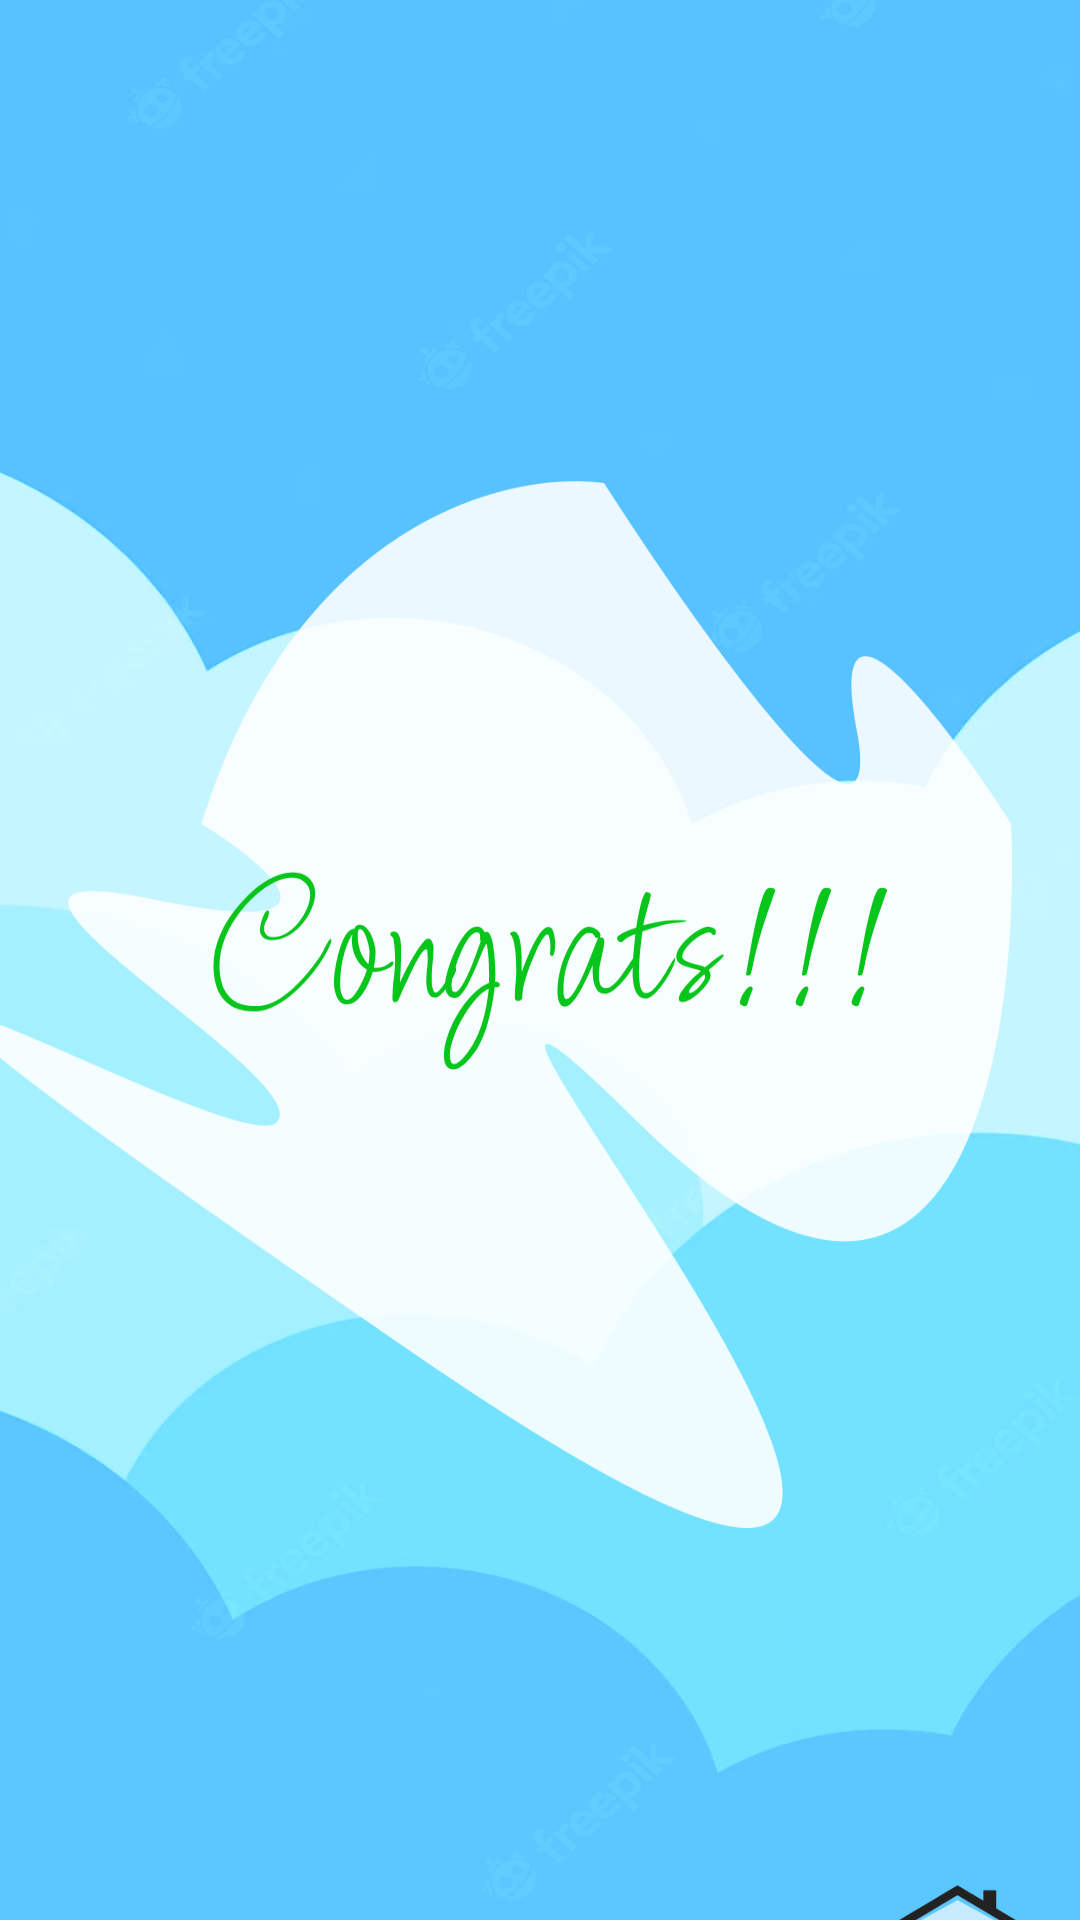

Layout XML and referenced resources for this Android screen:
<!-- AndroidManifest.xml: application theme Theme.TriviaPoli -->
<!-- res/layout/activity_congrats.xml -->
<?xml version="1.0" encoding="utf-8"?>
<androidx.constraintlayout.widget.ConstraintLayout xmlns:android="http://schemas.android.com/apk/res/android"
    xmlns:app="http://schemas.android.com/apk/res-auto"
    xmlns:tools="http://schemas.android.com/tools"
    android:layout_width="match_parent"
    android:layout_height="match_parent"
    tools:context=".CongratsActivity">

    <ImageView
        android:id="@+id/imageViewCongrats"
        android:layout_width="0dp"
        android:layout_height="910dp"
        android:scaleY="0.9"
        app:layout_constraintBottom_toBottomOf="parent"
        app:layout_constraintEnd_toEndOf="parent"
        app:layout_constraintHorizontal_bias="0.0"
        app:layout_constraintStart_toStartOf="parent"
        app:layout_constraintTop_toTopOf="parent"
        app:srcCompat="@drawable/congratsscreen" />

    <Button
        android:id="@+id/buttonHomeCongrats"
        android:layout_width="40dp"
        android:layout_height="30dp"
        android:layout_marginStart="343dp"
        android:layout_marginTop="808dp"
        android:layout_marginEnd="28dp"
        android:layout_marginBottom="72dp"

        android:background="?android:attr/selectableItemBackground"
        android:onClick="launchMainActivity"
        android:text=""

        app:layout_constraintBottom_toBottomOf="@+id/imageViewCongrats"
        app:layout_constraintEnd_toEndOf="@+id/imageViewCongrats"
        app:layout_constraintStart_toStartOf="@+id/imageViewCongrats"
        app:layout_constraintTop_toTopOf="@+id/imageViewCongrats" />

    <Button
        android:id="@+id/buttonBackCongrats"
        android:layout_width="24dp"
        android:layout_height="20dp"

        android:layout_marginStart="29dp"
        android:layout_marginTop="819dp"
        android:layout_marginEnd="358dp"

        android:layout_marginBottom="71dp"
        android:background="?android:attr/selectableItemBackground"
        android:onClick="launchSelectionActivity"
        android:text=""
        app:layout_constraintBottom_toBottomOf="@+id/imageViewCongrats"
        app:layout_constraintEnd_toEndOf="@+id/imageViewCongrats"
        app:layout_constraintStart_toStartOf="@+id/imageViewCongrats"
        app:layout_constraintTop_toTopOf="@+id/imageViewCongrats" />

    <Button
        android:id="@+id/buttonCongrats"
        android:layout_width="413dp"
        android:layout_height="742dp"
        android:layout_marginTop="49dp"
        android:layout_marginBottom="119dp"

        android:background="?android:attr/selectableItemBackground"
        android:onClick="launchSelectionActivity"
        android:text=""

        app:layout_constraintBottom_toBottomOf="@+id/imageViewCongrats"
        app:layout_constraintEnd_toEndOf="@+id/imageViewCongrats"
        app:layout_constraintStart_toStartOf="@+id/imageViewCongrats"
        app:layout_constraintTop_toTopOf="@+id/imageViewCongrats" />

</androidx.constraintlayout.widget.ConstraintLayout>
<!-- resources referenced by this layout -->
<resources>
  <!-- drawable congratsscreen: png bitmap (drawable, 185673 bytes) -->
  <style name="Theme.TriviaPoli" parent="Theme.MaterialComponents.DayNight.NoActionBar">
          
          <item name="colorPrimary">@color/purple_500</item>
          <item name="colorPrimaryVariant">@color/purple_700</item>
          <item name="colorOnPrimary">@color/white</item>
          
          <item name="colorSecondary">@color/teal_200</item>
          <item name="colorSecondaryVariant">@color/teal_700</item>
          <item name="colorOnSecondary">@color/black</item>
          
          <item name="android:statusBarColor">?attr/colorPrimaryVariant</item>
          
      </style>
  <!-- not gathered from this repository: default colours our renderer supplied (Android Studio template values) -->
  <color name="purple_500">#FF6200EE</color>
  <color name="purple_700">#FF3700B3</color>
  <color name="teal_200">#FF03DAC5</color>
  <color name="teal_700">#FF018786</color>
  <color name="black">#FF000000</color>
  <color name="white">#FFFFFFFF</color>
</resources>
